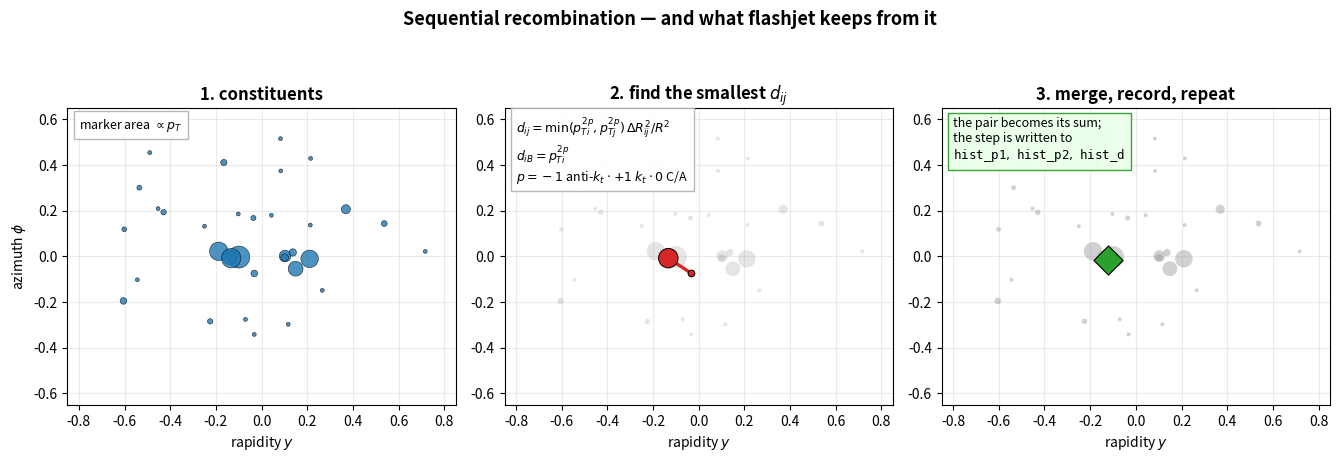

This figure's Python source: (Note: this script raises an exception after producing the figure.)
import numpy as np
import matplotlib; matplotlib.use("Agg")
import matplotlib.pyplot as plt
from matplotlib.patches import Circle

rng = np.random.default_rng(11)
OUT = "/home/cgupta/obsidian-notes/Projects/Flashjet/ml4jets/fig"

def make_jet(n_soft=26, pt=500., m=80.4):
    z = rng.uniform(0.32, 0.45)
    dR = m/(np.sqrt(z*(1-z))*pt); ang = rng.uniform(0, 2*np.pi)
    prongs=[(pt*(1-z), .5*dR*np.cos(ang), .5*dR*np.sin(ang)),
            (pt*z, -.5*dR*np.cos(ang), -.5*dR*np.sin(ang))]
    parts=[]
    for p,y,phi in prongs:
        for f in rng.dirichlet(np.ones(4)*3):
            parts.append((p*f, y+rng.normal(0,.045), phi+rng.normal(0,.045)))
    for _ in range(n_soft):
        parts.append((abs(rng.exponential(6.)), rng.normal(0,.34), rng.normal(0,.34)))
    return np.array(parts)

# ============ FIG 1: clustering steps (well-separated pair) ============
P = make_jet()
pt,y,ph = P[:,0],P[:,1],P[:,2]; n=len(P)
# pick the smallest-d_ij pair that is also visually separated
best=None
for i in range(n):
    for j in range(i+1,n):
        d2=(y[i]-y[j])**2+(ph[i]-ph[j])**2
        if np.sqrt(d2) < 0.10: continue          # need visible separation
        d=min(pt[i]**-2,pt[j]**-2)*d2/0.8**2
        if best is None or d<best[0]: best=(d,i,j)
_,i,j = best

fig,axes = plt.subplots(1,3,figsize=(13.5,4.5))
S = lambda a: np.clip(a*2.2, 8, 420)
for ax in axes:
    ax.set_xlim(-0.85,0.85); ax.set_ylim(-0.65,0.65)
    ax.set_aspect("equal"); ax.grid(alpha=.25); ax.set_xlabel("rapidity $y$")
axes[0].set_ylabel(r"azimuth $\phi$")

axes[0].scatter(y,ph,s=S(pt),alpha=.8,c="#1f77b4",edgecolors="k",linewidths=.4,zorder=3)
axes[0].set_title("1. constituents",fontsize=12,weight="bold")
axes[0].text(.03,.97,"marker area $\\propto p_T$",transform=axes[0].transAxes,
             fontsize=9,va="top",bbox=dict(fc="w",ec="0.7",alpha=.95))

axes[1].scatter(y,ph,s=S(pt),alpha=.25,c="#999999",edgecolors="none",zorder=2)
axes[1].plot(y[[i,j]],ph[[i,j]],"-",color="#d62728",lw=2.4,zorder=3)
axes[1].scatter(y[[i,j]],ph[[i,j]],s=S(pt[[i,j]]),c="#d62728",
                edgecolors="k",linewidths=.7,zorder=4)
axes[1].set_title("2. find the smallest $d_{ij}$",fontsize=12,weight="bold")
axes[1].text(.03,.97,
    r"$d_{ij}=\min(p_{Ti}^{2p},p_{Tj}^{2p})\,\Delta R_{ij}^2/R^2$"+"\n"+
    r"$d_{iB}=p_{Ti}^{2p}$"+"\n"+
    r"$p=-1$ anti-$k_t$ $\cdot$ $+1$ $k_t$ $\cdot$ $0$ C/A",
    transform=axes[1].transAxes,fontsize=9,va="top",
    bbox=dict(fc="w",ec="0.7",alpha=.95))

keep=[k for k in range(n) if k not in (i,j)]
axes[2].scatter(y[keep],ph[keep],s=S(pt[keep]),alpha=.45,c="#999999",
                edgecolors="none",zorder=2)
mp=pt[i]+pt[j]; my=(pt[i]*y[i]+pt[j]*y[j])/mp; mph=(pt[i]*ph[i]+pt[j]*ph[j])/mp
axes[2].scatter([my],[mph],s=S(np.array([mp]))[0],c="#2ca02c",marker="D",
                edgecolors="k",linewidths=.8,zorder=4)
axes[2].set_title("3. merge, record, repeat",fontsize=12,weight="bold")
axes[2].text(.03,.97,"the pair becomes its sum;\nthe step is written to\n"
             r"$\mathtt{hist\_p1},\ \mathtt{hist\_p2},\ \mathtt{hist\_d}$",
             transform=axes[2].transAxes,fontsize=9,va="top",
             bbox=dict(fc="#eaffea",ec="#2ca02c",alpha=.95))
fig.suptitle("Sequential recombination — and what flashjet keeps from it",
             fontsize=13,weight="bold")
fig.tight_layout(rect=(0,0,1,.94))
fig.savefig(f"{OUT}/clustering_steps.png",dpi=160); print("clustering_steps ok")

# ============ FIG 2: soft drop ============
def jm(s):
    px=(s[:,0]*np.cos(s[:,2])).sum(); py=(s[:,0]*np.sin(s[:,2])).sum()
    pz=(s[:,0]*np.sinh(s[:,1])).sum(); E=(s[:,0]*np.cosh(s[:,1])).sum()
    return np.sqrt(max(E**2-px**2-py**2-pz**2,0.))
mu,mg=[],[]
for _ in range(4000):
    J=make_jet(); mu.append(jm(J)); mg.append(jm(J[np.argsort(-J[:,0])][:8]))
mu,mg=np.array(mu),np.array(mg)

fig,axes=plt.subplots(1,2,figsize=(12.5,4.5))
ax=axes[0]; b=np.linspace(0,260,60)
ax.hist(mu,bins=b,histtype="step",lw=2.2,color="#777777",density=True,label="ungroomed")
ax.hist(mg,bins=b,histtype="step",lw=2.2,color="#d62728",density=True,label="soft-dropped")
ax.axvline(80.4,color="k",ls="--",lw=1.4)
ax.annotate(r"$m_W$",xy=(80.4,ax.get_ylim()[1]*.80),xytext=(96,ax.get_ylim()[1]*.86),
            fontsize=12,arrowprops=dict(arrowstyle="->",lw=1.2))
ax.set_xlabel("jet mass [GeV]"); ax.set_ylabel("normalized"); ax.set_xlim(0,260)
ax.set_title("F2: grooming removes soft wide-angle radiation",fontsize=11.5,weight="bold")
ax.legend(fontsize=9,loc="upper right"); ax.grid(alpha=.25)

ax=axes[1]; ax.axis("off"); ax.set_xlim(0,10); ax.set_ylim(0,10)
ax.text(5,9.6,"the soft-drop walk on the C/A tree",ha="center",fontsize=11.5,weight="bold",
        color="#1a1f27")
TREE="#9aa3b0"; KEPT="#3f7d54"; DROP="#b04434"; STOP="#b8791c"
# root at top, leaves at bottom - same convention as the real-jet gallery
nodes={"root":(5.0,8.3),"s1":(3.6,6.6),"d1":(8.0,6.6),"s2":(2.6,4.9),"d2":(5.0,4.9),
       "s3":(1.6,3.2),"l1":(3.6,3.2),"l2":(4.2,3.2),"l3":(5.8,3.2),
       "l4":(0.9,1.5),"l5":(2.3,1.5)}
edges=[("root","s1"),("root","d1"),("s1","s2"),("s1","d2"),("s2","s3"),("s2","l1"),
       ("d2","l2"),("d2","l3"),("s3","l4"),("s3","l5")]
for u,v in edges:
    ax.plot([nodes[u][0],nodes[v][0]],[nodes[u][1],nodes[v][1]],"-",
            color=TREE,lw=1.1,alpha=.8,zorder=1)
leaf={"l1","l2","l3","l4","l5"}
for k in leaf:
    ax.plot(*nodes[k],"o",ms=4.2,mfc=TREE,mec="none",zorder=2)
for k in ("root","s1","s2","s3"):
    ax.plot(*nodes[k],"o",ms=8.5,mfc="none",mec=KEPT,mew=2.1,zorder=4)
for k in ("d1","d2"):
    ax.plot(*nodes[k],"o",ms=7.2,mfc="none",mec=DROP,mew=1.9,zorder=4)
ax.plot(*nodes["s3"],"o",ms=13,mfc="none",mec=STOP,mew=2.7,zorder=5)
ax.annotate("",xy=(nodes["s2"][0]+.25,nodes["s2"][1]+.25),
            xytext=(nodes["root"][0]-.15,nodes["root"][1]-.25),
            arrowprops=dict(arrowstyle="-|>",lw=2.0,color="#4f7fa8",
                            shrinkA=8,shrinkB=8,connectionstyle="arc3,rad=0.18"))
ax.text(6.15,7.4,"follow the\nharder prong",fontsize=9,color="#4f7fa8")
from matplotlib.lines import Line2D
h=[Line2D([],[],marker="o",ls="",mfc="none",mec=KEPT,mew=2.0,ms=8.5,label="kept (spine)"),
   Line2D([],[],marker="o",ls="",mfc="none",mec=DROP,mew=1.8,ms=7.5,
          label=r"dropped ($z<z_{cut}$)"),
   Line2D([],[],marker="o",ls="",mfc="none",mec=STOP,mew=2.5,ms=11,label="stops here")]
ax.legend(handles=h,loc="upper right",bbox_to_anchor=(1.02,0.30),fontsize=8.8,frameon=False)
ax.text(5.0,0.35,r"stop when $z=\dfrac{\min(p_{T1},p_{T2})}{p_{T1}+p_{T2}}"
                 r">z_{cut}\left(\dfrac{\Delta R}{R}\right)^{\beta}$",
        fontsize=10,ha="center",bbox=dict(fc="w",ec="0.75"))
fig.tight_layout()
fig.savefig(f"{OUT}/softdrop_walk.png",dpi=160); print("softdrop_walk ok")
